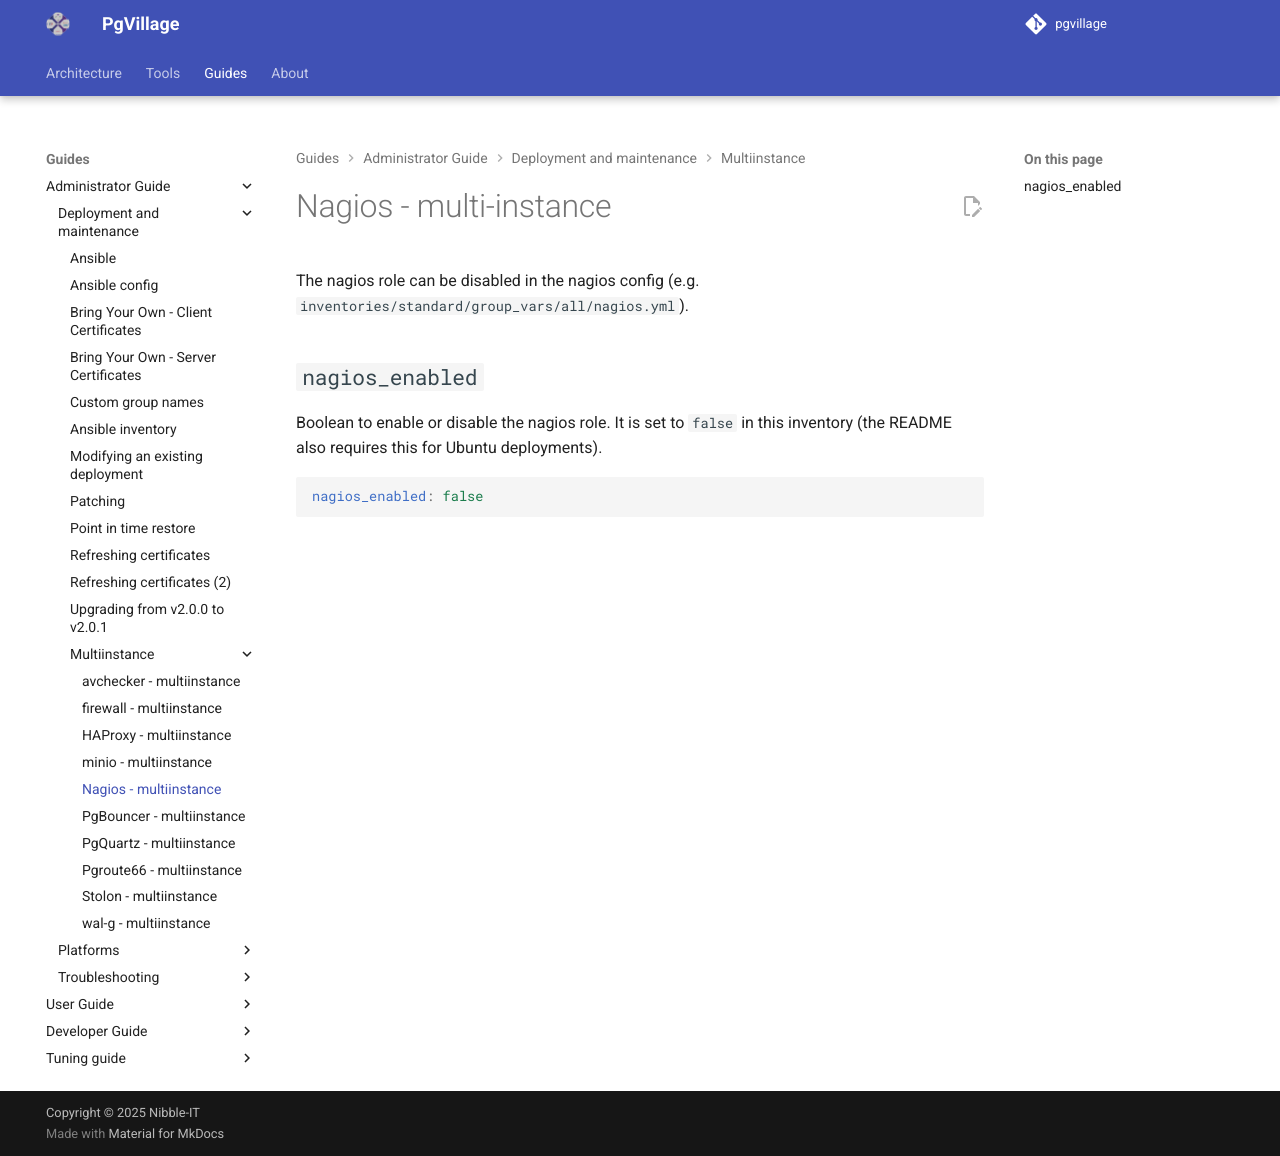

repository: pgvillage/pgvillage · page: v2.0.x/administrators-guide/deployment_and_maintenance/multiinstance/nagios/index.html · generator: mkdocs

---
title: Nagios - multiinstance
summary: Disabling the nagios role for multi-instance deployments
authors:
  - Sebas Mannem
date: 2026-10-13
---

# Nagios - multi-instance

The nagios role can be disabled in the nagios config (e.g. `inventories/standard/group_vars/all/nagios.yml`).

## `nagios_enabled`

Boolean to enable or disable the nagios role. It is set to `false` in this inventory
(the README also requires this for Ubuntu deployments).

```yaml
nagios_enabled: false
```
